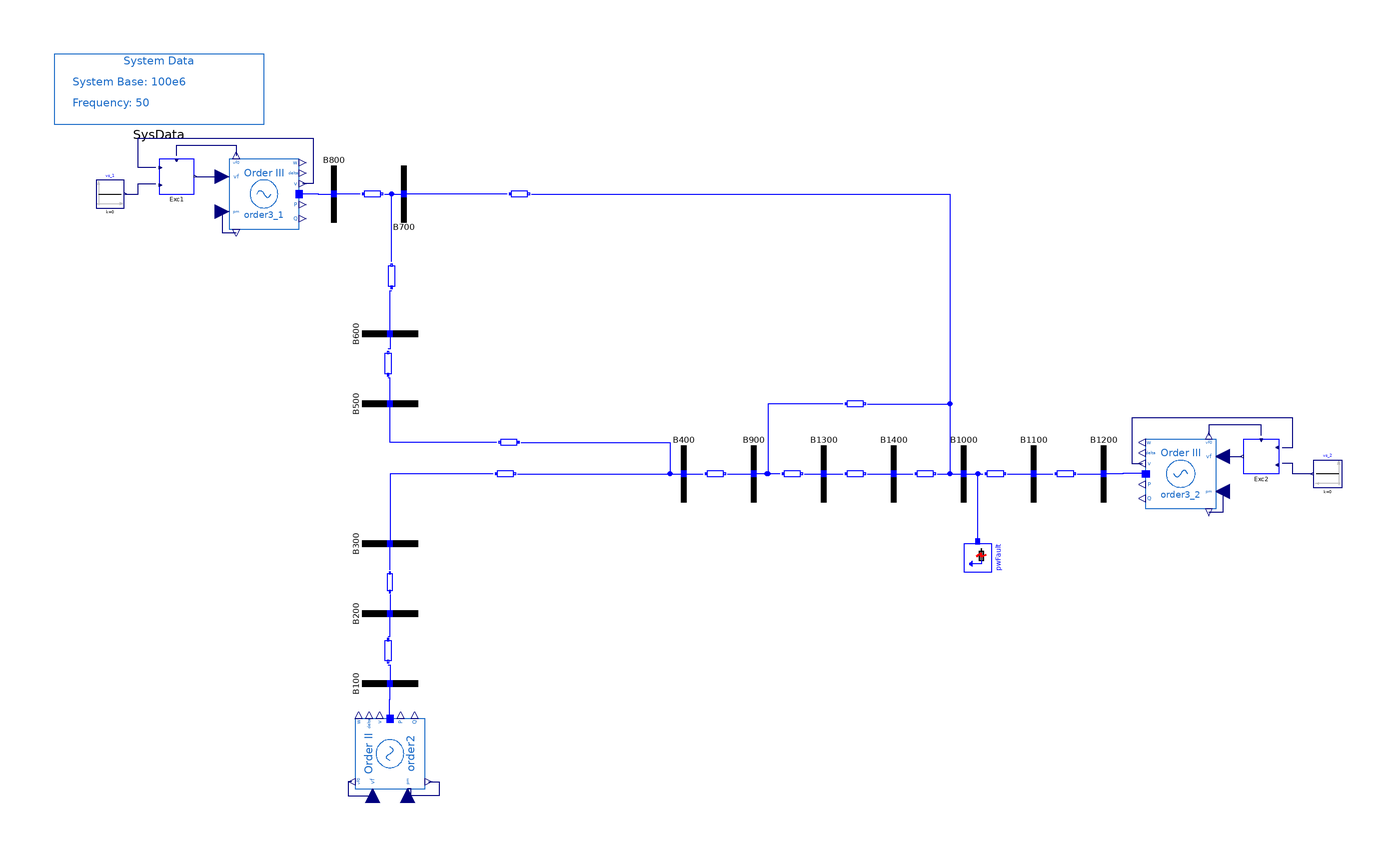

The component connection diagram of the Modelica model below, drawn from its own Placement and Line annotations.

model ThirdOrder_AVRIII "ABC system with 3rd-order machines and AVR Type III"
      extends PSAT_Systems.ThreeArea.BaseClasses.BaseOrder3;
      OpenIPSL.Electrical.Controls.PSAT.AVR.AVRtypeIII Exc1(
        T2=10,
        T1=1,
        Te=0.01,
        K0=25) annotation (Placement(transformation(extent={{-150,80},{-140,90}})));
      OpenIPSL.Electrical.Controls.PSAT.AVR.AVRtypeIII Exc2(
        T2=10,
        T1=1,
        Te=0.01,
        K0=25) annotation (Placement(transformation(extent={{170,0},{160,10}})));
      Modelica.Blocks.Sources.Constant vs_1(k=0) annotation (Placement(transformation(
            extent={{-4,-4},{4,4}},
            rotation=0,
            origin={-164,80})));
      Modelica.Blocks.Sources.Constant vs_2(k=0) annotation (Placement(transformation(
            extent={{4,-4},{-4,4}},
            rotation=0,
            origin={184,0})));
    equation
      connect(Exc1.v, order3_1.v) annotation (Line(points={{-151,87.5},{-156,87.5},{-156,96},{-106,96},{-106,83},{-109,83}}, color={0,0,127}));
      connect(Exc2.v, order3_2.v) annotation (Line(points={{171,7.5},{174,7.5},{174,16},{128,16},{128,3},{131,3}}, color={0,0,127}));
      connect(vs_1.y, Exc1.vs) annotation (Line(points={{-159.6,80},{-156,80},{-156,83},{-151,83}}, color={0,0,127}));
      connect(vs_2.y, Exc2.vs) annotation (Line(points={{179.6,0},{174,0},{174,3},{171,3}}, color={0,0,127}));
      connect(Exc1.vf0, order3_1.vf0) annotation (Line(points={{-145,91},{-145,94},{-128,94},{-128,91}}, color={0,0,127}));
      connect(Exc2.vf0, order3_2.vf0) annotation (Line(points={{165,11},{165,14},{150,14},{150,11}}, color={0,0,127}));
      connect(Exc1.vf, order3_1.vf) annotation (Line(points={{-139.5,85},{-134.75,85},{-134.75,85},{-130,85}}, color={0,0,127}));
      connect(order3_2.vf, Exc2.vf) annotation (Line(points={{152,5},{156,5},{156,5},{159.5,5}}, color={0,0,127}));
      annotation (Diagram(coordinateSystem(extent={{-180,-120},{200,120}}, preserveAspectRatio=false)), Icon(coordinateSystem(extent={{-180,-120},{200,120}})));
    end ThirdOrder_AVRIII;